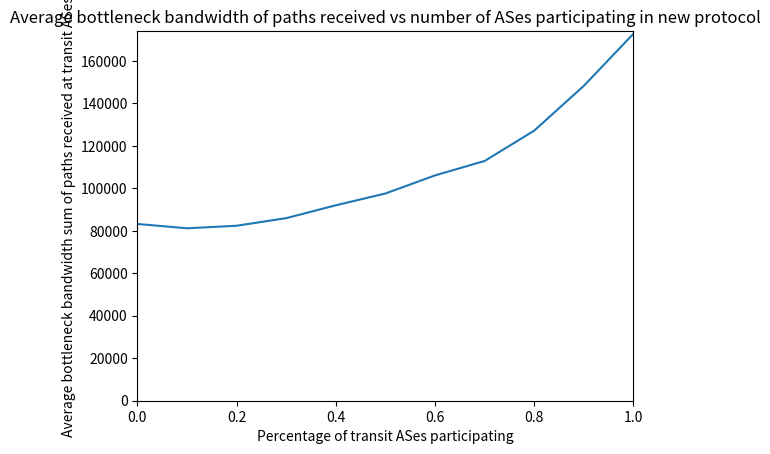

Recreate this plot in Python.
import numpy
import pylab
import matplotlib.pyplot as plt
from matplotlib.backends.backend_pdf import PdfPages
pp = PdfPages('truecost_bw_part_transits.pdf')
arr = numpy.asarray

x = arr([0, .1, .2, .3, .4, .5, .6, .7, .8, .9, 1])
y = arr([[83208],
         [81178.5754],
         [82376.968],
         [85953.09938],
         [92011.63914],
         [97559.11013],
         [106075.3614],
         [112864.2485],
         [127155.3367],
         [148247.947],
         [172771.58]]).flatten()

c= arr([[ 49.81, 34.67], #.1
        [65.74, 35.85], #.2
        [32.56, 42.57], #.3
        [40.29, 38.37], #.4
        [35.07, 26.19], #.5
        [32.9, 15.24], #.6
        [13.71, 15.22],   #.7
        [20.77, 48.8],  #.8
        [5.78, 12.43],  #.9
        [0, 0]]).T     #1


#plt.figure()
plt.errorbar(x, y, yerr=0)
plt.axis([0,1, 0, 174000])
plt.ylabel('Average bottleneck bandwidth sum of paths received at transit ASes')
plt.xlabel('Percentage of transit ASes participating')
plt.title('Average bottleneck bandwidth of paths received vs number of ASes participating in new protocol')
pp.savefig()
pp.close()
plt.show()

#pylab.errorbar(x, y, yerr=c)
#pylab.show()
